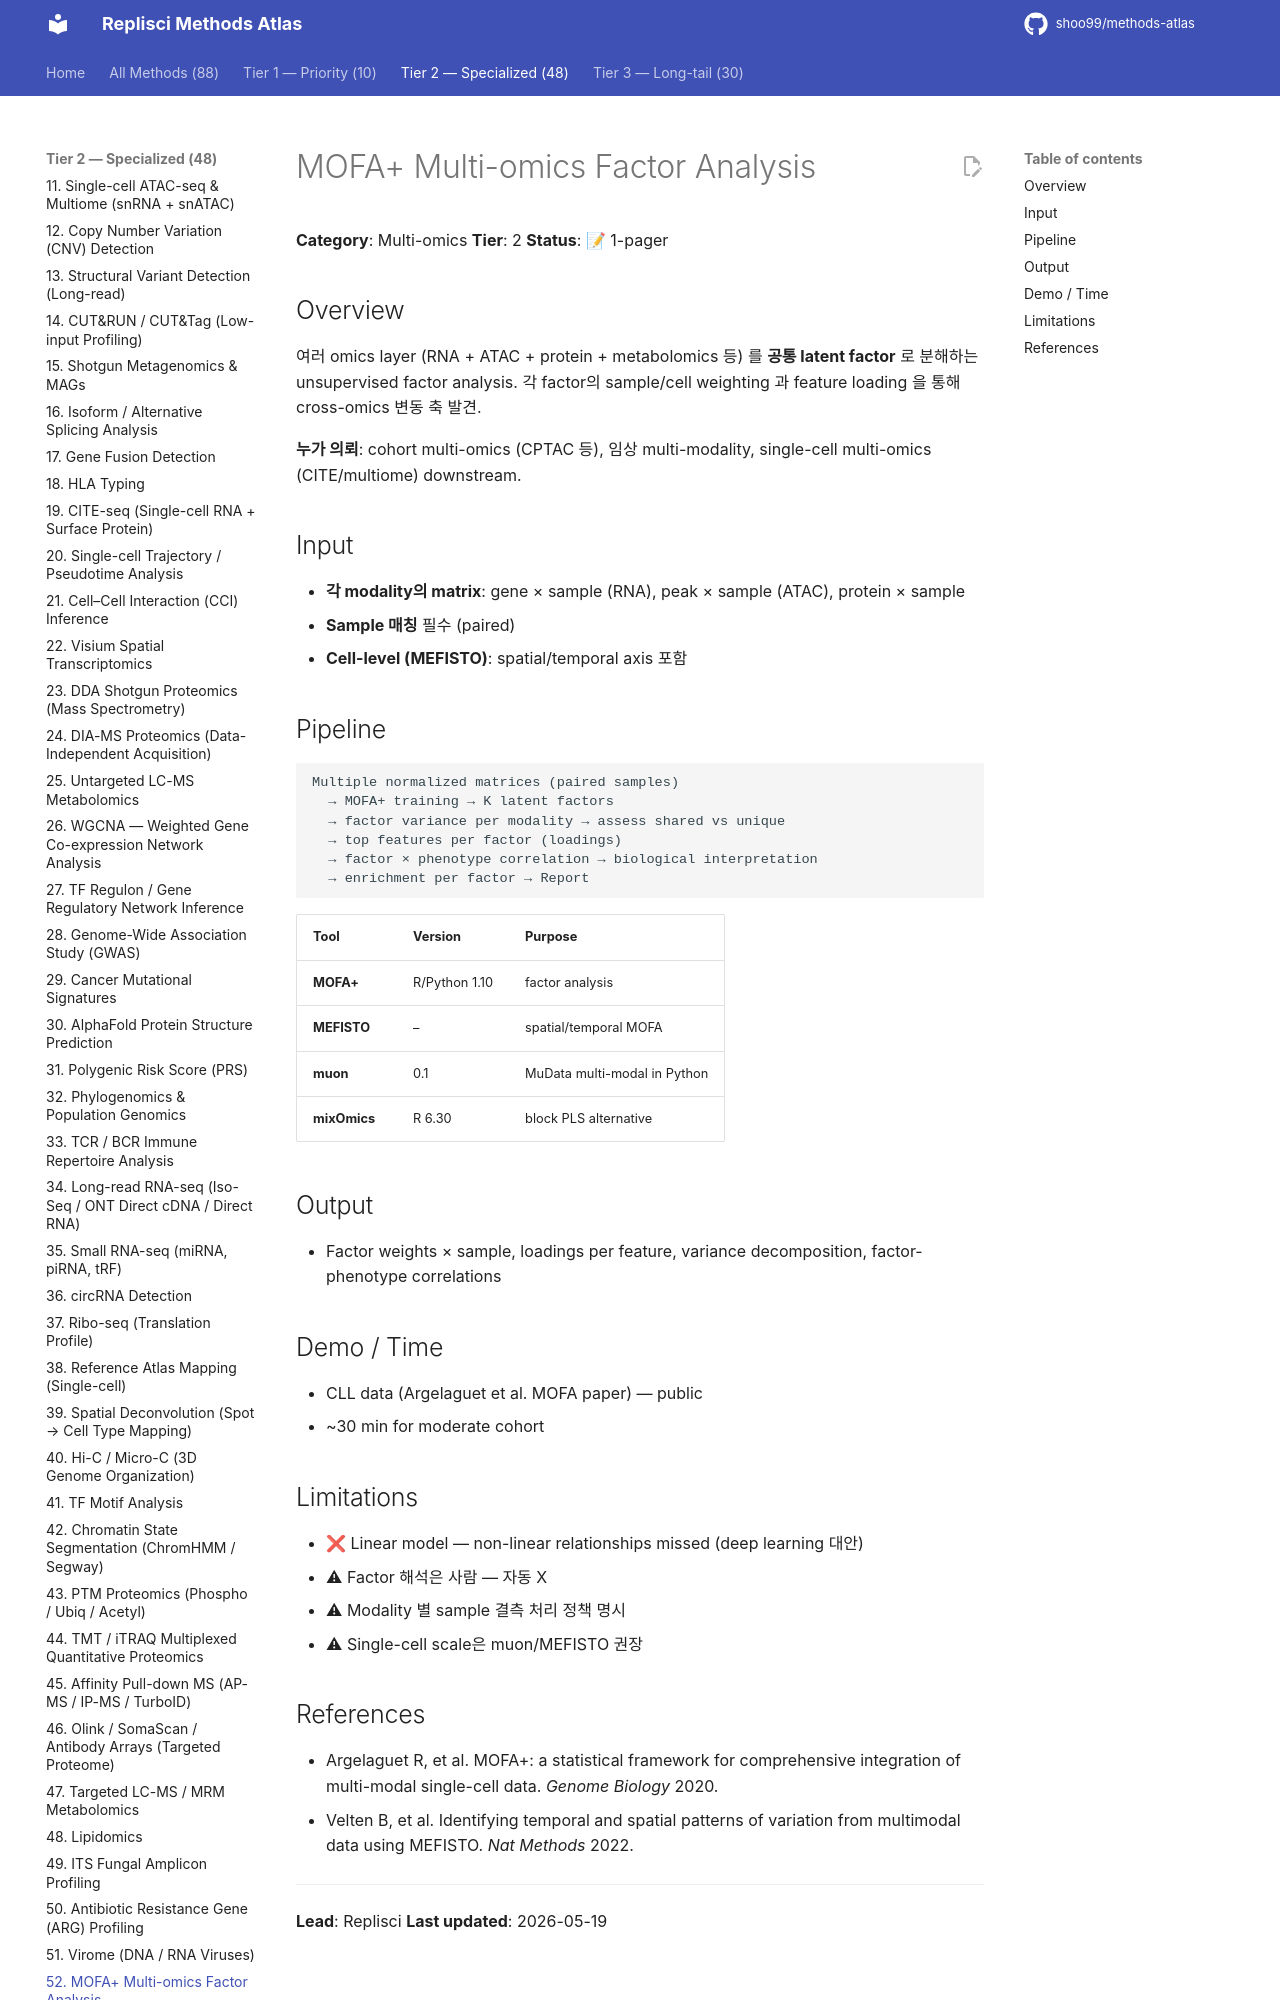

repository: shoo99/methods-atlas · page: methods/52-mofa-multiomics/index.html · generator: mkdocs

# MOFA+ Multi-omics Factor Analysis

**Category**: Multi-omics
**Tier**: 2
**Status**: 📝 1-pager

## Overview

여러 omics layer (RNA + ATAC + protein + metabolomics 등) 를 **공통 latent factor** 로 분해하는 unsupervised factor analysis. 각 factor의 sample/cell weighting 과 feature loading 을 통해 cross-omics 변동 축 발견.

**누가 의뢰**: cohort multi-omics (CPTAC 등), 임상 multi-modality, single-cell multi-omics (CITE/multiome) downstream.

## Input

- **각 modality의 matrix**: gene × sample (RNA), peak × sample (ATAC), protein × sample
- **Sample 매칭** 필수 (paired)
- **Cell-level (MEFISTO)**: spatial/temporal axis 포함

## Pipeline

```
Multiple normalized matrices (paired samples)
  → MOFA+ training → K latent factors
  → factor variance per modality → assess shared vs unique
  → top features per factor (loadings)
  → factor × phenotype correlation → biological interpretation
  → enrichment per factor → Report
```

| Tool | Version | Purpose |
|------|---------|---------|
| **MOFA+** | R/Python 1.10 | factor analysis |
| **MEFISTO** | – | spatial/temporal MOFA |
| **muon** | 0.1 | MuData multi-modal in Python |
| **mixOmics** | R 6.30 | block PLS alternative |

## Output

- Factor weights × sample, loadings per feature, variance decomposition, factor-phenotype correlations

## Demo / Time

- CLL data (Argelaguet et al. MOFA paper) — public
- ~30 min for moderate cohort

## Limitations

- ❌ Linear model — non-linear relationships missed (deep learning 대안)
- ⚠ Factor 해석은 사람 — 자동 X
- ⚠ Modality 별 sample 결측 처리 정책 명시
- ⚠ Single-cell scale은 muon/MEFISTO 권장
